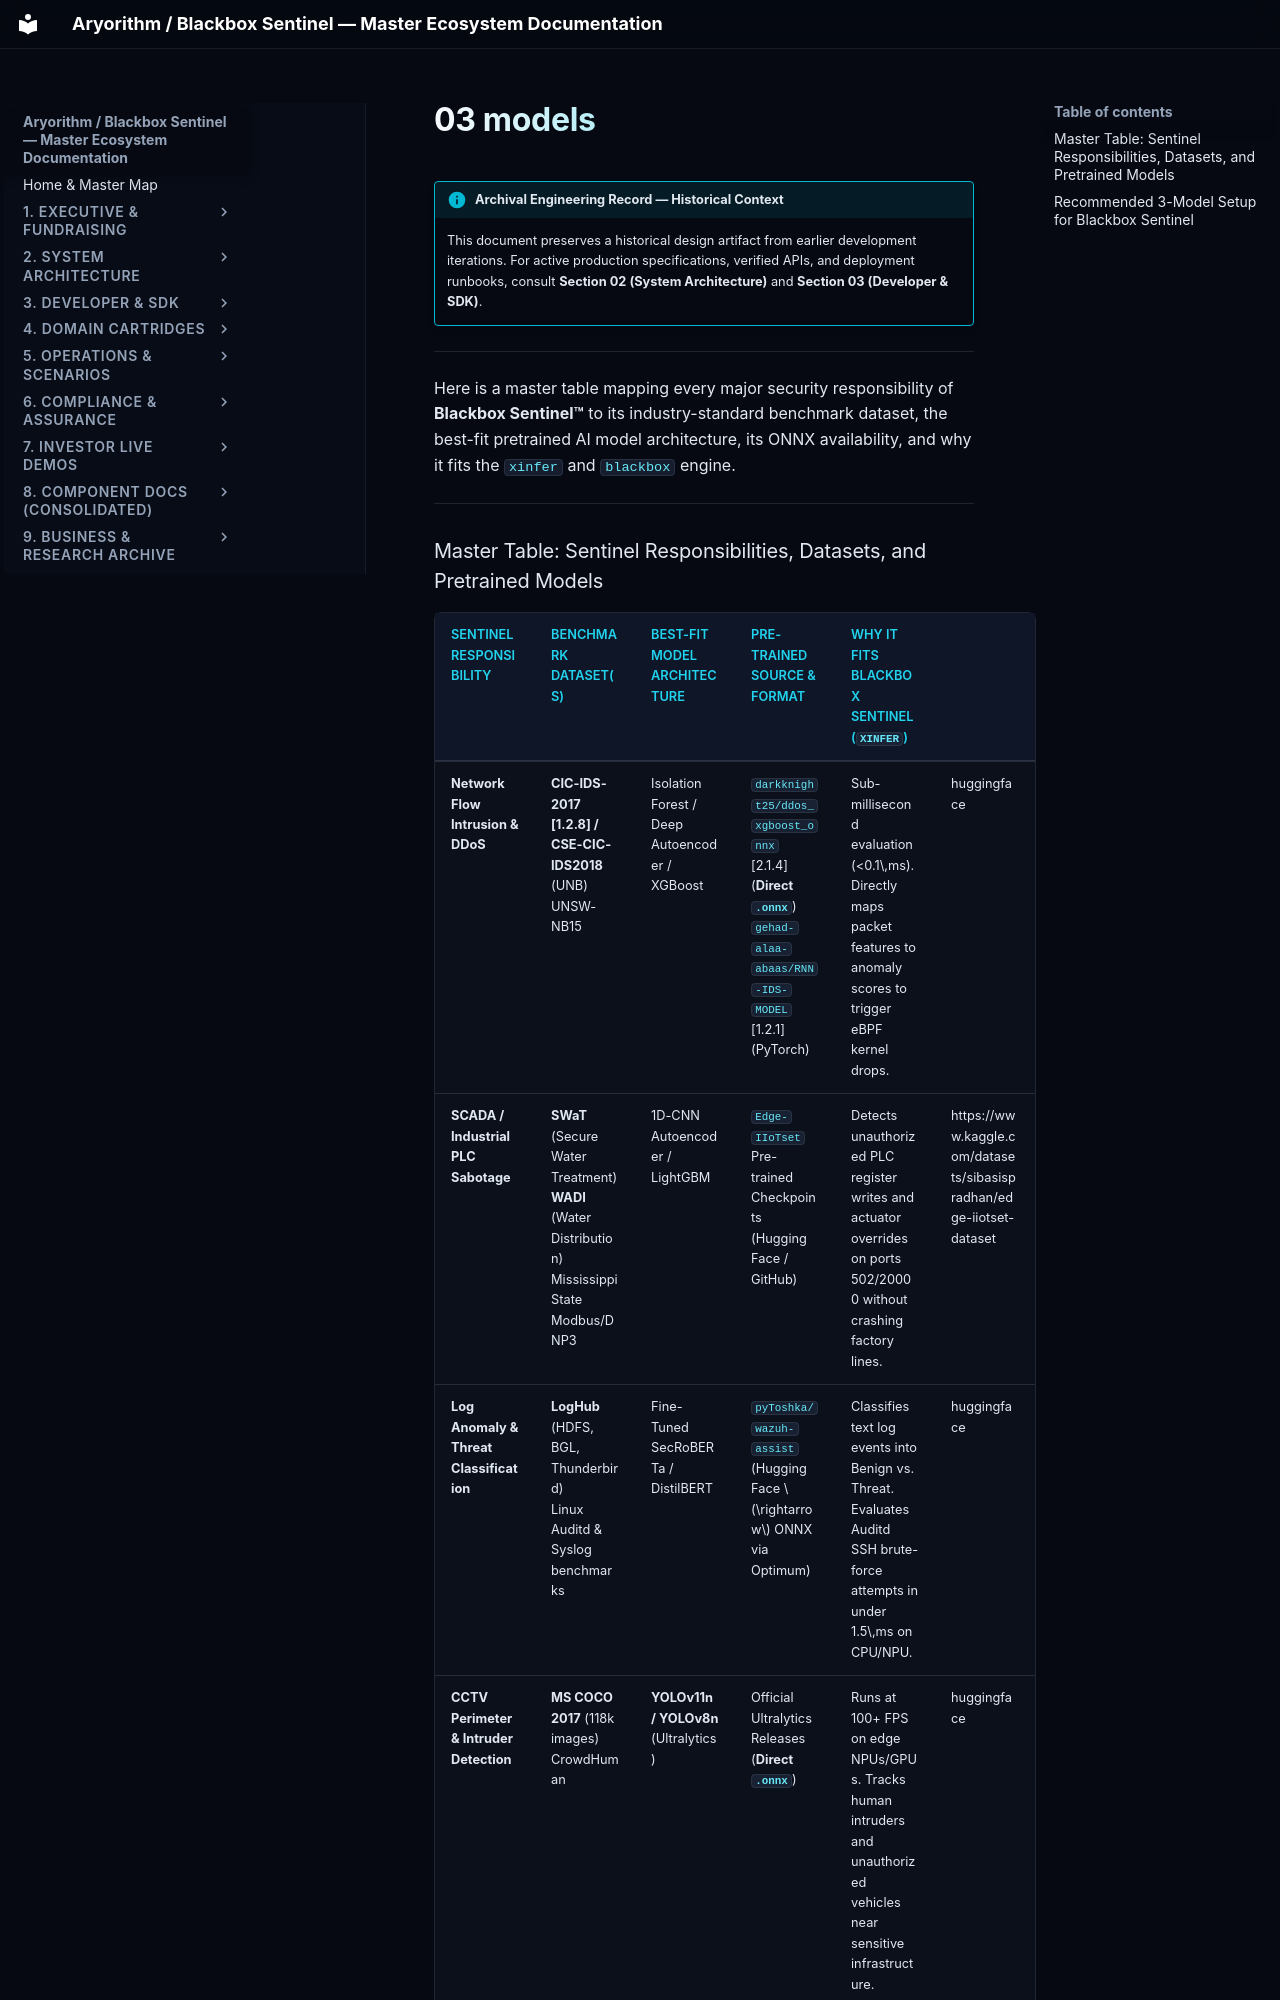

repository: kamisaberi/sentinel-docs · page: 09-archive-business-and-research/repo_notes/blackbox-sentinel/temp/mine/startup_data/phases/03_models/index.html · generator: mkdocs

!!! info "Archival Engineering Record — Historical Context"
    This document preserves a historical design artifact from earlier development iterations. For active production specifications, verified APIs, and deployment runbooks, consult **Section 02 (System Architecture)** and **Section 03 (Developer & SDK)**.

---

Here is a master table mapping every major security responsibility of **Blackbox Sentinel™** to its industry-standard benchmark dataset, the best-fit pretrained AI model architecture, its ONNX availability, and why it fits the `xinfer` and `blackbox` engine.

---
